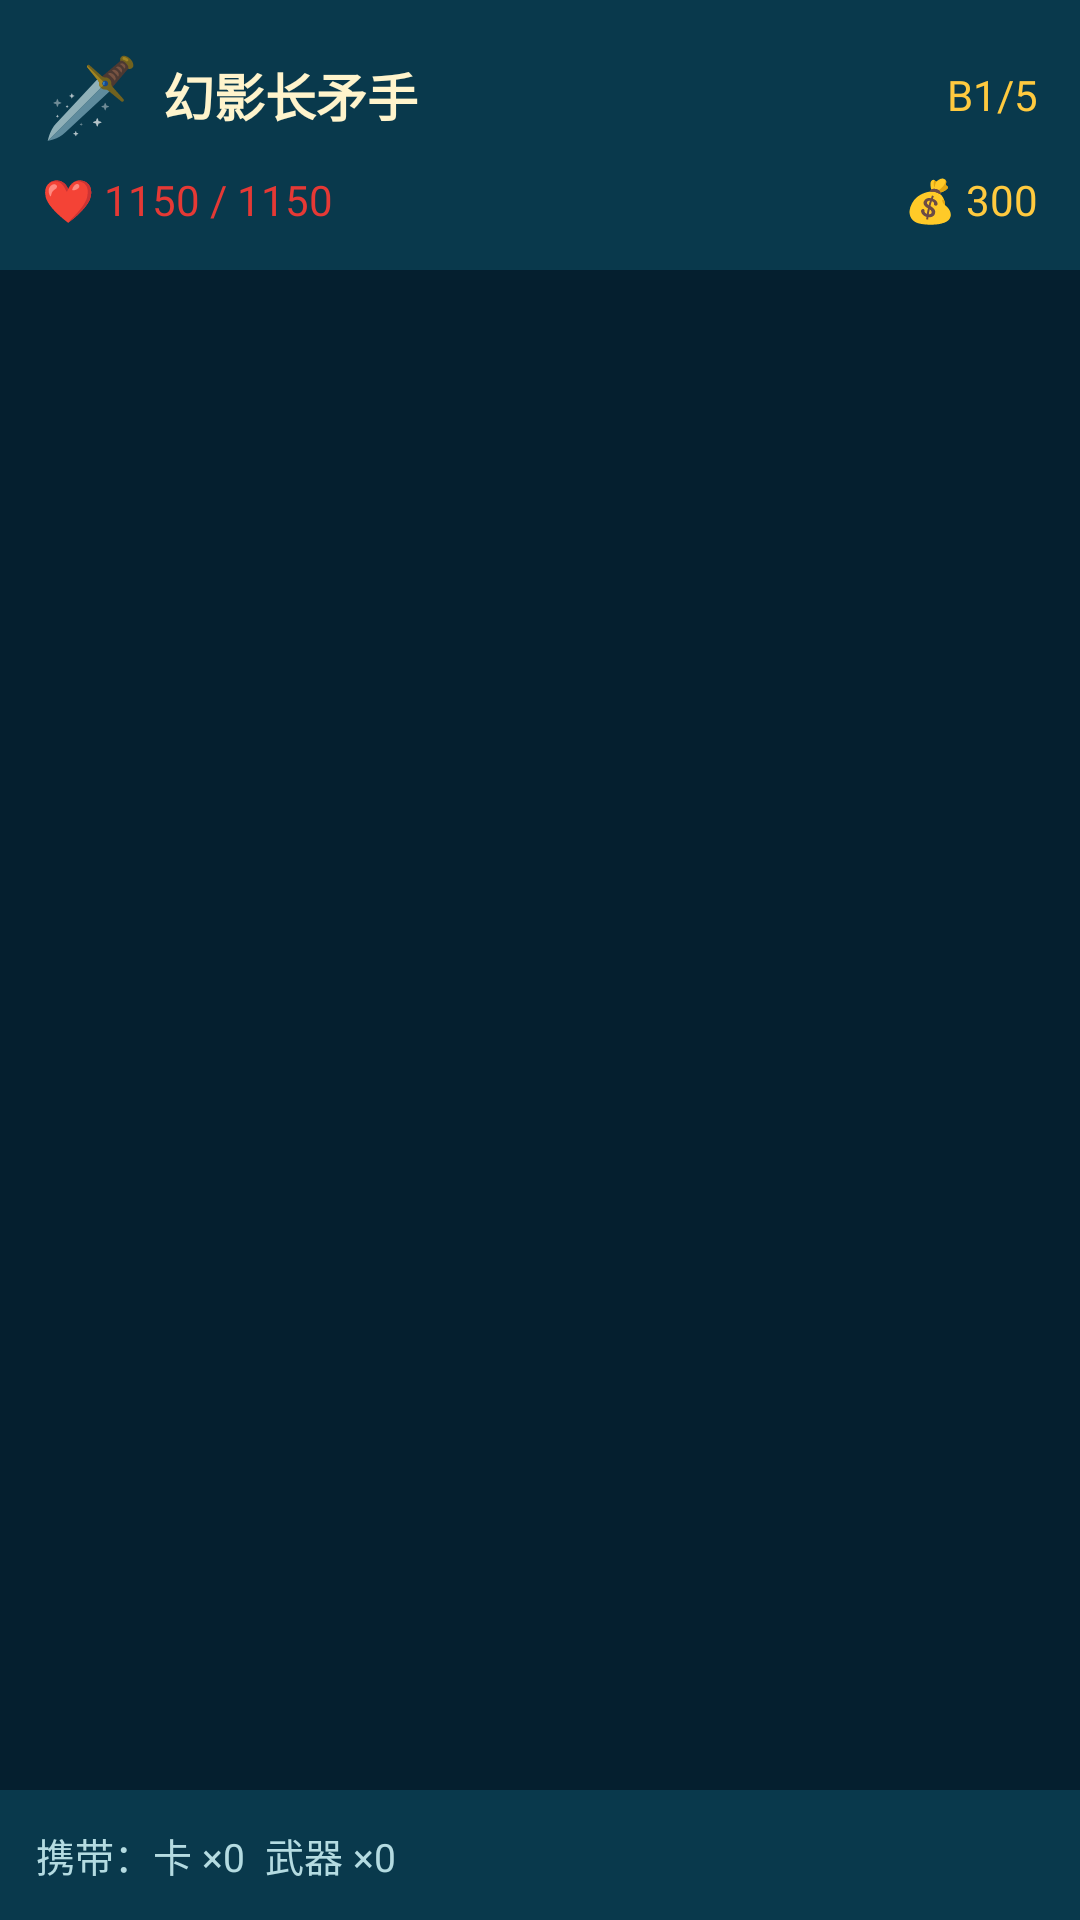

The Android layout XML behind this screen, and the referenced resources:
<!-- AndroidManifest.xml: application theme Theme.DouQiuQiu -->
<!-- res/layout/activity_map.xml -->
<?xml version="1.0" encoding="utf-8"?>
<LinearLayout xmlns:android="http://schemas.android.com/apk/res/android"
    android:layout_width="match_parent"
    android:layout_height="match_parent"
    android:orientation="vertical"
    android:background="@color/bg_dark">

    
    <LinearLayout
        android:layout_width="match_parent"
        android:layout_height="wrap_content"
        android:orientation="vertical"
        android:padding="14dp"
        android:background="@color/bg_card">

        <LinearLayout
            android:layout_width="match_parent"
            android:layout_height="wrap_content"
            android:orientation="horizontal"
            android:gravity="center_vertical">

            <TextView
                android:id="@+id/tvHeroEmoji"
                android:layout_width="wrap_content"
                android:layout_height="wrap_content"
                android:text="🗡️"
                android:textSize="26sp" />

            <TextView
                android:id="@+id/tvHeroName"
                android:layout_width="0dp"
                android:layout_height="wrap_content"
                android:layout_weight="1"
                android:layout_marginStart="8dp"
                android:text="幻影长矛手"
                android:textSize="17sp"
                android:textStyle="bold"
                android:textColor="@color/text_primary" />

            <TextView
                android:id="@+id/tvProgress"
                android:layout_width="wrap_content"
                android:layout_height="wrap_content"
                android:text="B1/5"
                android:textSize="14sp"
                android:textColor="@color/brand_gold" />
        </LinearLayout>

        <LinearLayout
            android:layout_width="match_parent"
            android:layout_height="wrap_content"
            android:orientation="horizontal"
            android:layout_marginTop="8dp"
            android:gravity="center_vertical">

            <TextView
                android:id="@+id/tvHp"
                android:layout_width="0dp"
                android:layout_height="wrap_content"
                android:layout_weight="1"
                android:text="❤️ 1150 / 1150"
                android:textSize="14sp"
                android:textColor="@color/danger" />

            <TextView
                android:id="@+id/tvGold"
                android:layout_width="wrap_content"
                android:layout_height="wrap_content"
                android:text="💰 300"
                android:textSize="14sp"
                android:textColor="@color/brand_gold" />
        </LinearLayout>
    </LinearLayout>

    
    <ScrollView
        android:layout_width="match_parent"
        android:layout_height="0dp"
        android:layout_weight="1"
        android:padding="14dp">

        <LinearLayout
            android:id="@+id/mapList"
            android:layout_width="match_parent"
            android:layout_height="wrap_content"
            android:orientation="vertical" />
    </ScrollView>

    
    <TextView
        android:id="@+id/tvLoadout"
        android:layout_width="match_parent"
        android:layout_height="wrap_content"
        android:padding="12dp"
        android:background="@color/bg_card"
        android:text="携带：卡 ×0  武器 ×0"
        android:textSize="13sp"
        android:textColor="@color/text_secondary" />

</LinearLayout>
<!-- resources referenced by this layout -->
<resources>
  <color name="bg_card">#09394C</color>
  <color name="bg_dark">#051F2F</color>
  <color name="brand_gold">#FFCA3F</color>
  <color name="danger">#E53935</color>
  <color name="text_primary">#FFF4CC</color>
  <color name="text_secondary">#B4DBE1</color>
  <style name="Theme.DouQiuQiu" parent="Theme.AppCompat.NoActionBar">
          <item name="colorPrimary">#0C667E</item>
          <item name="colorPrimaryDark">#051F2F</item>
          <item name="colorAccent">#FFCA3F</item>
          <item name="android:windowBackground">#09394C</item>
          <item name="android:textColorPrimary">@color/text_primary</item>
      </style>
</resources>
